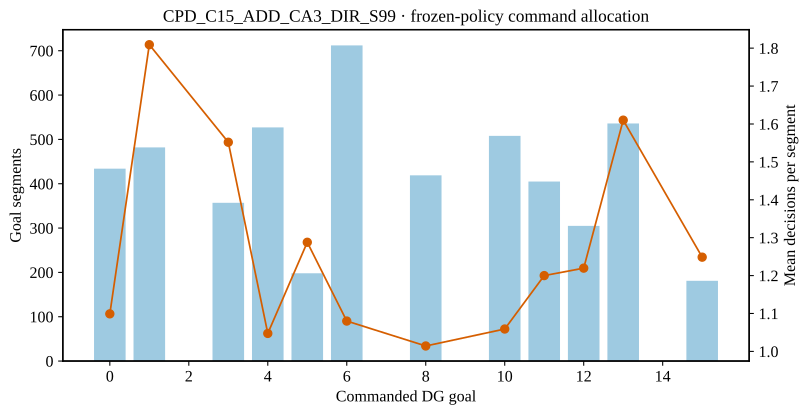

Values plotted in this chart, from the file beside it:
goal, segments, mean_decisions, timeout_reselections
0, 434, 1.099, 0
1, 482, 1.809, 0
3, 357, 1.552, 76
4, 527, 1.047, 0
5, 198, 1.288, 0
6, 712, 1.08, 0
8, 419, 1.014, 0
10, 508, 1.059, 0
11, 405, 1.2, 1
12, 305, 1.22, 0
13, 536, 1.61, 85
15, 181, 1.249, 0
